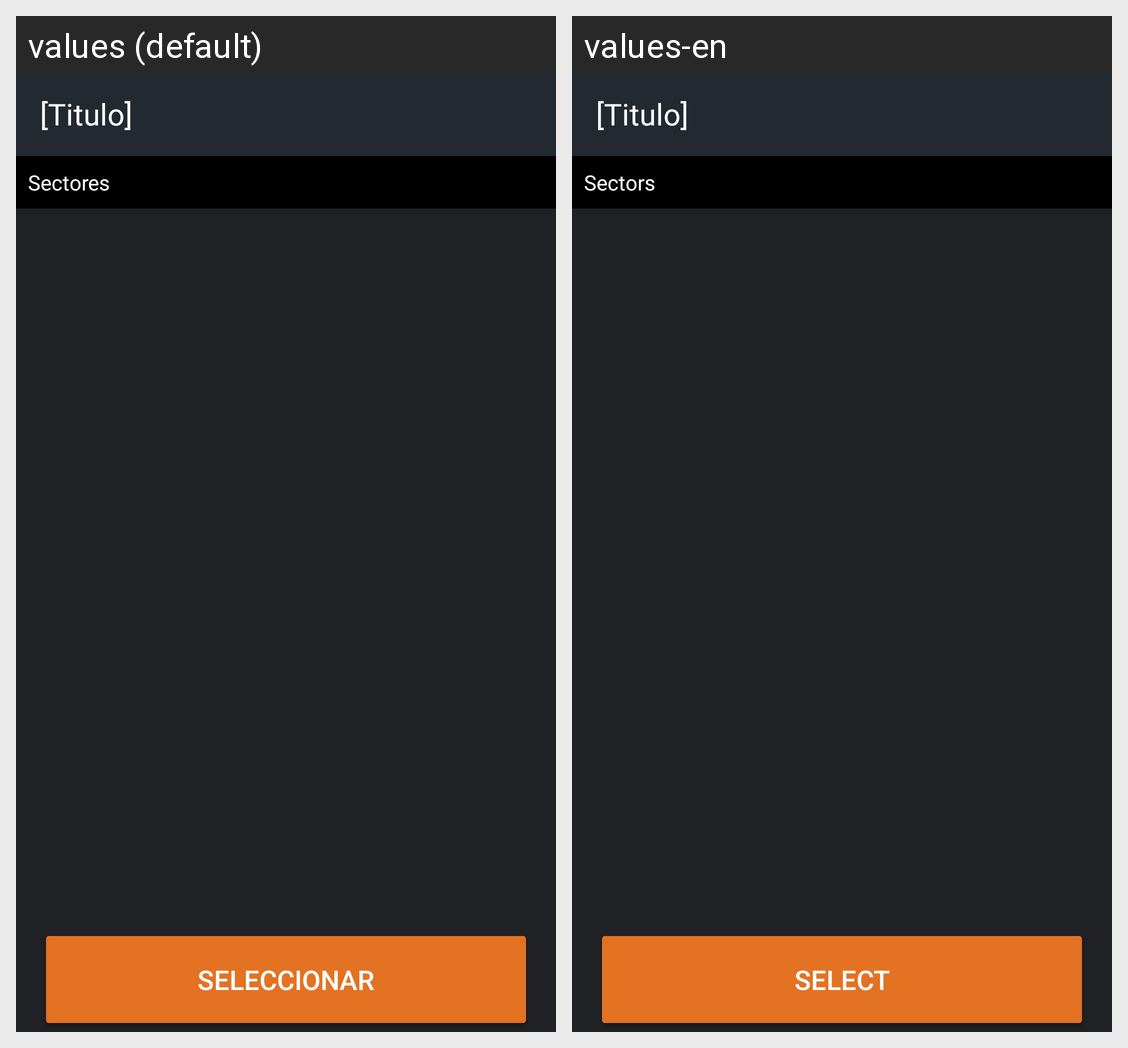

Strings drawn on this Android screen and how each of the app's shown locales translates them:
Android screen res/layout/activity_sectors.xml rendered under 2 locales, left to right: values (default), values-en. Device: Nexus 5 (rendered at 1080×1920; each locale shown at half size, 540×960, under a caption strip naming it); theme AppTheme.
Strings drawn on this screen, with the default value and each locale's value (text and hints the layout hard-codes, and strings that could not be matched under every locale, appear in the picture but are not listed):

sectors
  values: Sectores
  values-en: Sectors

activity_sectors_continue_button
  values: Seleccionar
  values-en: Select
